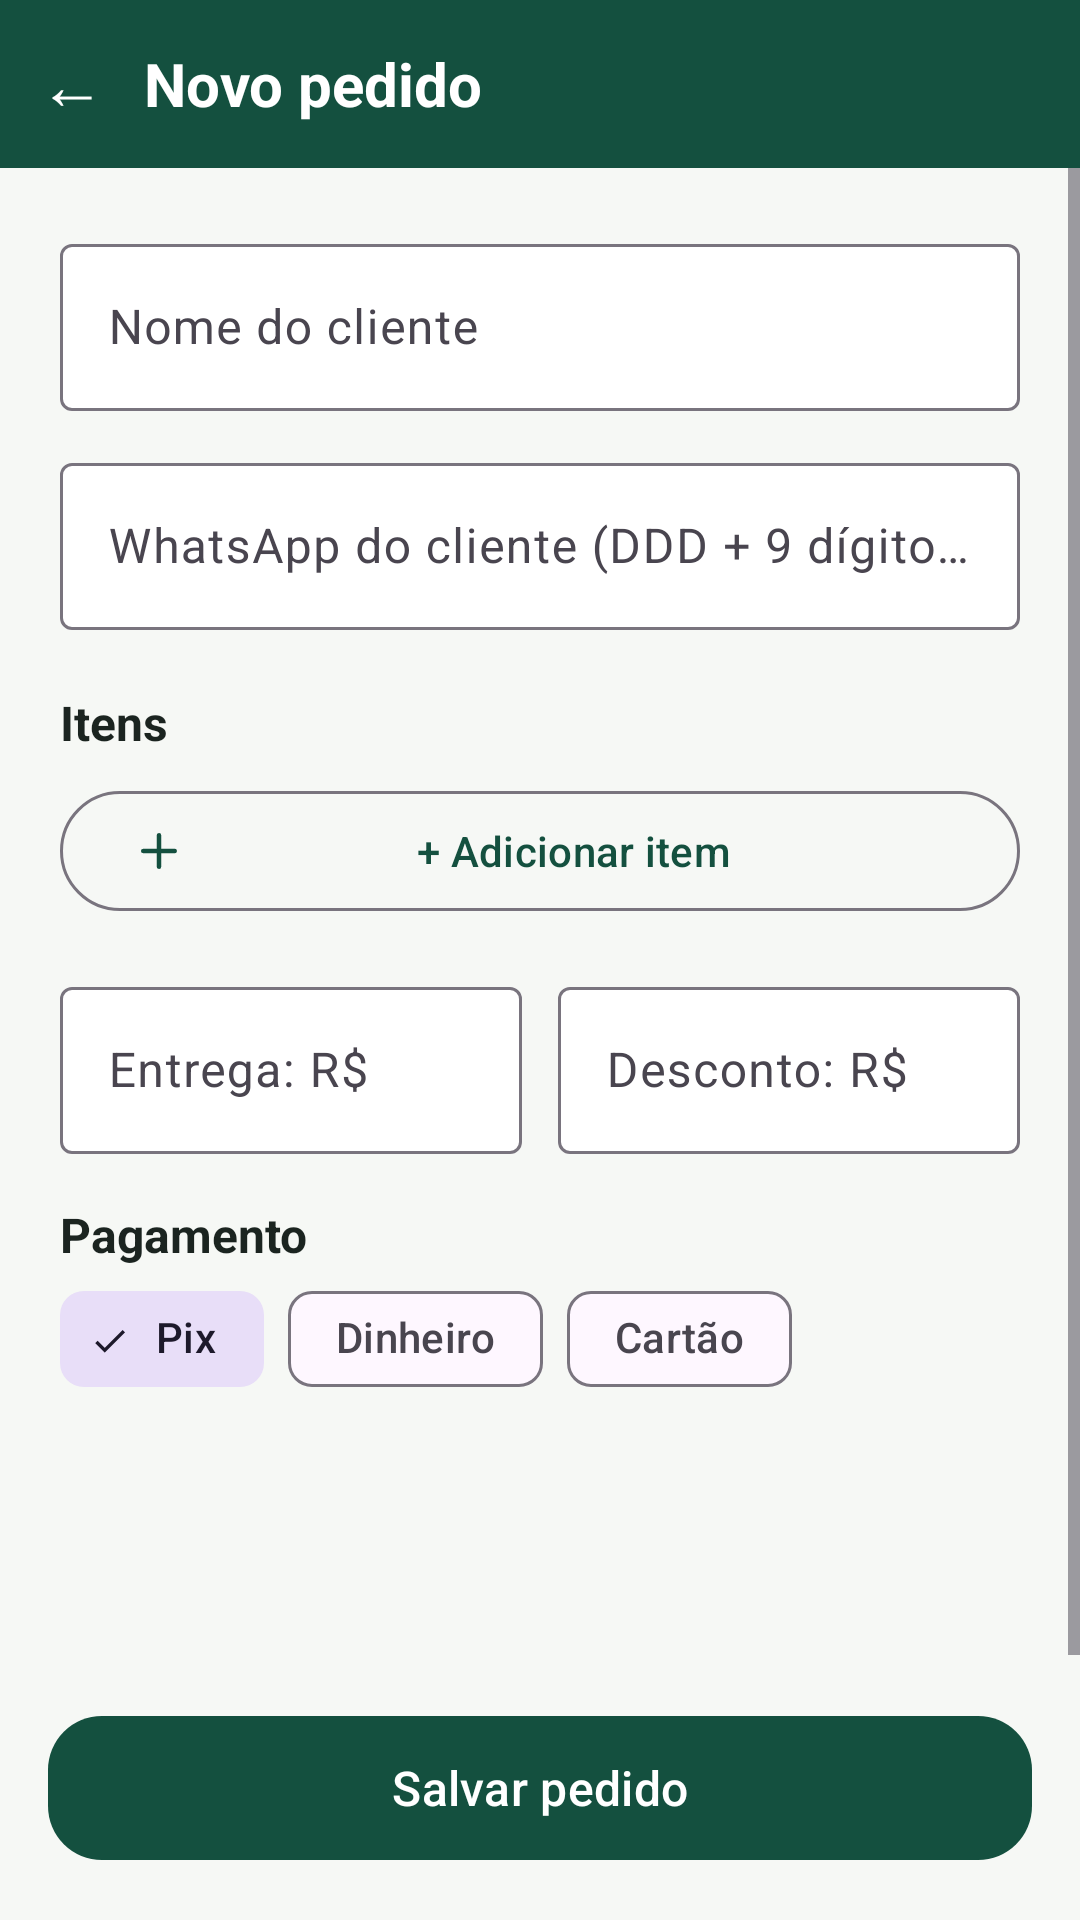

Android layout source for this screen:
<!-- AndroidManifest.xml: application theme Theme.InteriShopping -->
<!-- res/layout/activity_novo_pedido.xml -->
<?xml version="1.0" encoding="utf-8"?>
<LinearLayout xmlns:android="http://schemas.android.com/apk/res/android"
    xmlns:app="http://schemas.android.com/apk/res-auto"
    xmlns:tools="http://schemas.android.com/tools"
    android:layout_width="match_parent"
    android:layout_height="match_parent"
    android:background="@color/nevoa"
    android:orientation="vertical">

    <LinearLayout
        android:layout_width="match_parent"
        android:layout_height="56dp"
        android:background="@color/verde_pinheiro"
        android:gravity="center_vertical"
        android:orientation="horizontal">

        <TextView
            android:id="@+id/tvVoltar"
            android:layout_width="48dp"
            android:layout_height="48dp"
            android:contentDescription="@string/cd_voltar"
            android:gravity="center"
            android:text="←"
            android:textColor="@color/sobre_verde"
            android:textSize="22sp"
            tools:ignore="HardcodedText" />

        <TextView
            android:layout_width="wrap_content"
            android:layout_height="wrap_content"
            android:text="@string/titulo_novo_pedido"
            android:textColor="@color/sobre_verde"
            android:textSize="20sp"
            android:textStyle="bold" />
    </LinearLayout>

    <ScrollView
        android:layout_width="match_parent"
        android:layout_height="0dp"
        android:layout_weight="1">

        <LinearLayout
            android:layout_width="match_parent"
            android:layout_height="wrap_content"
            android:orientation="vertical"
            android:padding="20dp">

            <com.google.android.material.textfield.TextInputLayout
                android:id="@+id/tilCliente"
                style="@style/Widget.Material3.TextInputLayout.OutlinedBox"
                android:layout_width="match_parent"
                android:layout_height="wrap_content"
                android:hint="@string/hint_cliente_nome"
                app:boxBackgroundColor="@color/branco">

                <com.google.android.material.textfield.TextInputEditText
                    android:id="@+id/etCliente"
                    android:layout_width="match_parent"
                    android:layout_height="wrap_content"
                    android:inputType="textPersonName|textCapWords" />
            </com.google.android.material.textfield.TextInputLayout>

            <com.google.android.material.textfield.TextInputLayout
                android:id="@+id/tilWhats"
                style="@style/Widget.Material3.TextInputLayout.OutlinedBox"
                android:layout_width="match_parent"
                android:layout_height="wrap_content"
                android:layout_marginTop="12dp"
                android:hint="@string/hint_cliente_whats"
                app:boxBackgroundColor="@color/branco">

                <com.google.android.material.textfield.TextInputEditText
                    android:id="@+id/etWhats"
                    android:layout_width="match_parent"
                    android:layout_height="wrap_content"
                    android:inputType="phone" />
            </com.google.android.material.textfield.TextInputLayout>

            <TextView
                android:layout_width="wrap_content"
                android:layout_height="wrap_content"
                android:layout_marginTop="20dp"
                android:text="@string/itens"
                android:textColor="@color/tinta"
                android:textSize="16sp"
                android:textStyle="bold" />

            <LinearLayout
                android:id="@+id/listaItens"
                android:layout_width="match_parent"
                android:layout_height="wrap_content"
                android:orientation="vertical" />

            <com.google.android.material.button.MaterialButton
                android:id="@+id/btnAdicionarItem"
                style="@style/Widget.Material3.Button.OutlinedButton"
                android:layout_width="match_parent"
                android:layout_height="wrap_content"
                android:layout_marginTop="8dp"
                android:text="@string/btn_adicionar_item"
                app:icon="@drawable/ic_mais" />

            <LinearLayout
                android:layout_width="match_parent"
                android:layout_height="wrap_content"
                android:layout_marginTop="16dp"
                android:baselineAligned="false"
                android:orientation="horizontal">

                <com.google.android.material.textfield.TextInputLayout
                    android:id="@+id/tilEntrega"
                    style="@style/Widget.Material3.TextInputLayout.OutlinedBox"
                    android:layout_width="0dp"
                    android:layout_height="wrap_content"
                    android:layout_marginEnd="6dp"
                    android:layout_weight="1"
                    android:hint="@string/hint_entrega"
                    app:boxBackgroundColor="@color/branco">

                    <com.google.android.material.textfield.TextInputEditText
                        android:id="@+id/etEntrega"
                        android:layout_width="match_parent"
                        android:layout_height="wrap_content"
                        android:inputType="numberDecimal" />
                </com.google.android.material.textfield.TextInputLayout>

                <com.google.android.material.textfield.TextInputLayout
                    android:id="@+id/tilDesconto"
                    style="@style/Widget.Material3.TextInputLayout.OutlinedBox"
                    android:layout_width="0dp"
                    android:layout_height="wrap_content"
                    android:layout_marginStart="6dp"
                    android:layout_weight="1"
                    android:hint="@string/hint_desconto"
                    app:boxBackgroundColor="@color/branco">

                    <com.google.android.material.textfield.TextInputEditText
                        android:id="@+id/etDesconto"
                        android:layout_width="match_parent"
                        android:layout_height="wrap_content"
                        android:inputType="numberDecimal" />
                </com.google.android.material.textfield.TextInputLayout>
            </LinearLayout>

            <TextView
                android:layout_width="wrap_content"
                android:layout_height="wrap_content"
                android:layout_marginTop="16dp"
                android:text="@string/hint_pagamento"
                android:textColor="@color/tinta"
                android:textSize="16sp"
                android:textStyle="bold" />

            <com.google.android.material.chip.ChipGroup
                android:id="@+id/chipsPagamento"
                android:layout_width="match_parent"
                android:layout_height="wrap_content"
                app:selectionRequired="true"
                app:singleSelection="true">

                <com.google.android.material.chip.Chip
                    android:id="@+id/chipPix"
                    style="@style/Widget.Material3.Chip.Filter"
                    android:layout_width="wrap_content"
                    android:layout_height="wrap_content"
                    android:checked="true"
                    android:text="@string/pag_pix" />

                <com.google.android.material.chip.Chip
                    android:id="@+id/chipDinheiro"
                    style="@style/Widget.Material3.Chip.Filter"
                    android:layout_width="wrap_content"
                    android:layout_height="wrap_content"
                    android:text="@string/pag_dinheiro" />

                <com.google.android.material.chip.Chip
                    android:id="@+id/chipCartao"
                    style="@style/Widget.Material3.Chip.Filter"
                    android:layout_width="wrap_content"
                    android:layout_height="wrap_content"
                    android:text="@string/pag_cartao" />
            </com.google.android.material.chip.ChipGroup>

            <TextView
                android:id="@+id/tvSubtotal"
                android:layout_width="match_parent"
                android:layout_height="wrap_content"
                android:layout_marginTop="8dp"
                android:textColor="@color/texto_secundario"
                android:textSize="14sp" />

            <TextView
                android:id="@+id/tvTotal"
                android:layout_width="match_parent"
                android:layout_height="wrap_content"
                android:textColor="@color/verde_texto"
                android:textSize="26sp"
                android:textStyle="bold" />
        </LinearLayout>
    </ScrollView>

    <com.google.android.material.button.MaterialButton
        android:id="@+id/btnSalvarPedido"
        android:layout_width="match_parent"
        android:layout_height="56dp"
        android:layout_margin="16dp"
        android:text="@string/btn_salvar_pedido"
        android:textSize="16sp"
        app:cornerRadius="18dp" />
</LinearLayout>
<!-- resources referenced by this layout -->
<resources>
  <color name="branco">#FFFFFF</color>
  <color name="nevoa">#F6F8F5</color>
  <color name="sobre_verde">#FFFFFF</color>
  <color name="texto_secundario">#5B6761</color>
  <color name="tinta">#1B2420</color>
  <color name="verde_pinheiro">#14503F</color>
  <color name="verde_texto">#14503F</color>
  <!-- drawable ic_mais (drawable) -->
  <?xml version="1.0" encoding="utf-8"?>
  <vector xmlns:android="http://schemas.android.com/apk/res/android"
      android:width="24dp" android:height="24dp"
      android:viewportWidth="24" android:viewportHeight="24">
      <path
          android:pathData="M12,5v14 M5,12h14"
          android:strokeColor="#FF000000"
          android:strokeWidth="2"
          android:strokeLineCap="round"
          android:strokeLineJoin="round"
          android:fillColor="#00000000" />
  </vector>
  <string name="btn_adicionar_item">+ Adicionar item</string>
  <string name="btn_salvar_pedido">Salvar pedido</string>
  <string name="cd_voltar">Voltar</string>
  <string name="hint_cliente_nome">Nome do cliente</string>
  <string name="hint_cliente_whats">WhatsApp do cliente (DDD + 9 dígitos)</string>
  <string name="hint_desconto">Desconto: R$</string>
  <string name="hint_entrega">Entrega: R$</string>
  <string name="hint_pagamento">Pagamento</string>
  <string name="itens">Itens</string>
  <string name="pag_cartao">Cartão</string>
  <string name="pag_dinheiro">Dinheiro</string>
  <string name="pag_pix">Pix</string>
  <string name="titulo_novo_pedido">Novo pedido</string>
  <style name="Theme.InteriShopping" parent="Theme.Material3.DayNight.NoActionBar">
          <item name="colorPrimary">@color/verde_pinheiro</item>
          <item name="colorOnPrimary">@color/sobre_verde</item>
          <item name="android:statusBarColor">@color/verde_pinheiro</item>
          <item name="android:windowBackground">@color/nevoa</item>
      </style>
</resources>
